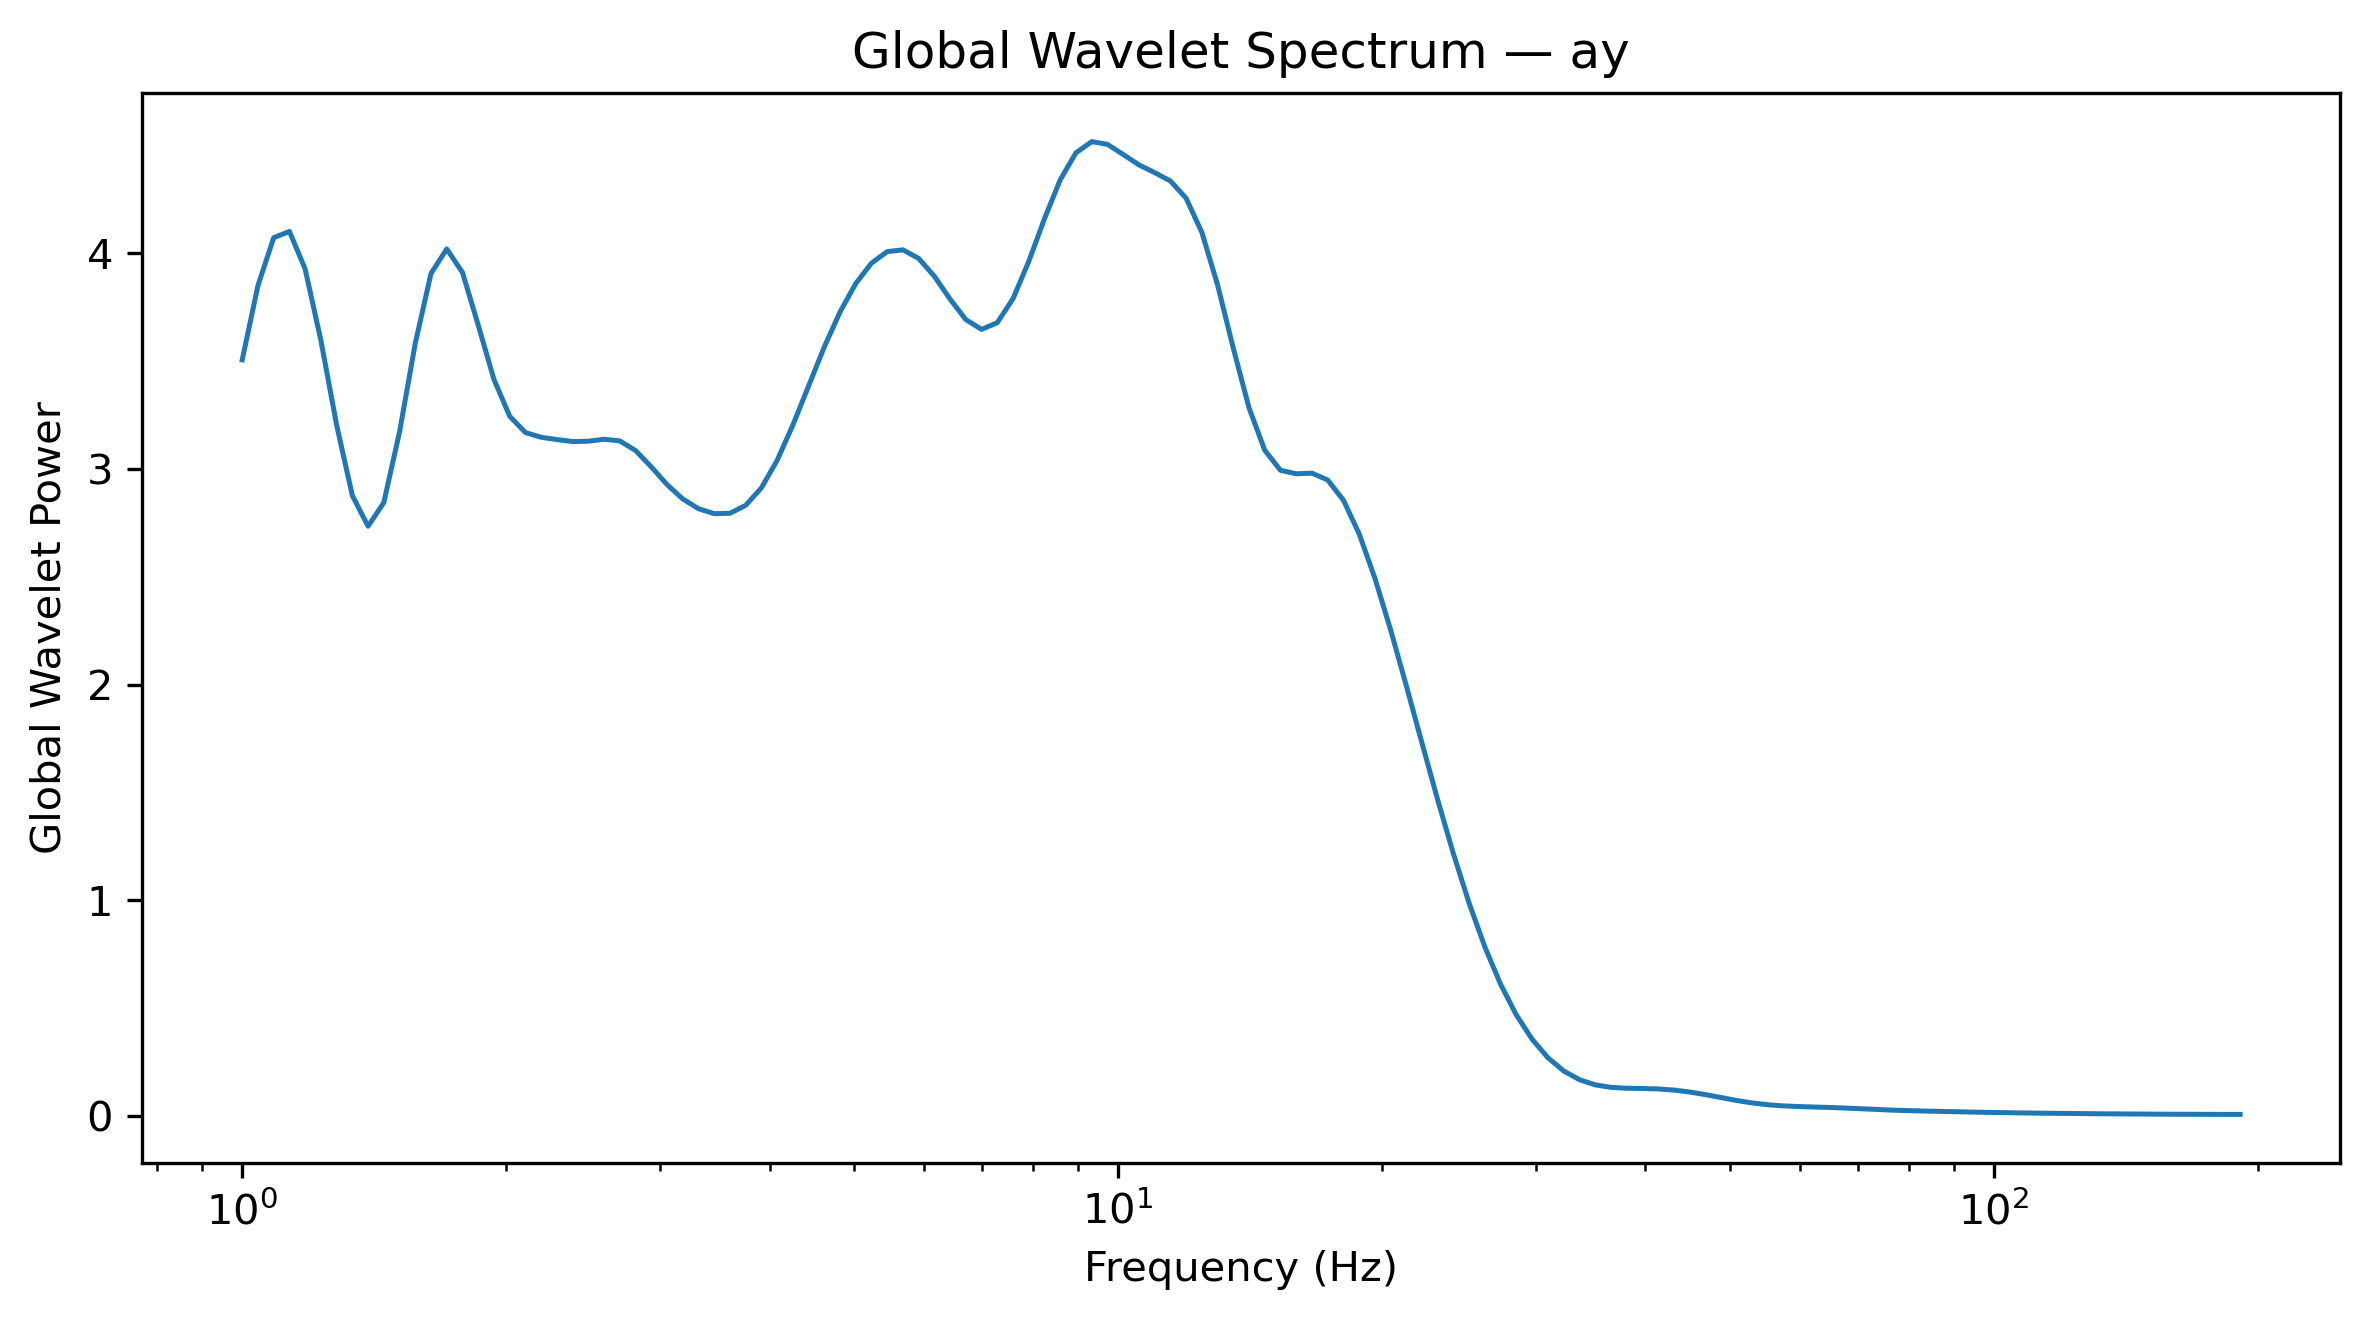

The data file committed next to this chart (first rows):
Frequency_Hz, GlobalWaveletPower, GlobalWaveletAmplitude
1.0, 3.506, 1.872
1.042, 3.85, 1.962
1.086, 4.072, 2.018
1.132, 4.102, 2.025
1.18, 3.927, 1.982
1.23, 3.596, 1.896
1.282, 3.205, 1.79
1.336, 2.877, 1.696
1.392, 2.735, 1.654
1.451, 2.844, 1.687
1.512, 3.172, 1.781
1.576, 3.583, 1.893
1.643, 3.906, 1.976
1.712, 4.02, 2.005
1.784, 3.911, 1.978
1.86, 3.668, 1.915
1.938, 3.416, 1.848
2.02, 3.245, 1.801
2.105, 3.169, 1.78
2.194, 3.147, 1.774
2.287, 3.137, 1.771
2.383, 3.127, 1.768
2.484, 3.129, 1.769
2.589, 3.138, 1.771
2.698, 3.13, 1.769
2.812, 3.086, 1.757
2.931, 3.01, 1.735
3.055, 2.928, 1.711
3.183, 2.861, 1.692
3.318, 2.816, 1.678
3.458, 2.793, 1.671
3.604, 2.795, 1.672
3.756, 2.831, 1.683
3.915, 2.912, 1.707
4.08, 3.04, 1.744
4.252, 3.203, 1.79
4.432, 3.385, 1.84
4.619, 3.566, 1.888
4.814, 3.728, 1.931
5.017, 3.86, 1.965
5.229, 3.955, 1.989
5.45, 4.008, 2.002
5.68, 4.016, 2.004
5.92, 3.976, 1.994
6.17, 3.893, 1.973
6.43, 3.787, 1.946
6.702, 3.692, 1.922
6.985, 3.647, 1.91
7.28, 3.679, 1.918
7.587, 3.79, 1.947
7.908, 3.963, 1.991
8.241, 4.161, 2.04
8.589, 4.341, 2.084
8.952, 4.466, 2.113
9.33, 4.518, 2.126
9.724, 4.505, 2.123
10.13, 4.458, 2.111
10.56, 4.41, 2.1
11.01, 4.374, 2.091
11.47, 4.335, 2.082
... 68 more rows
